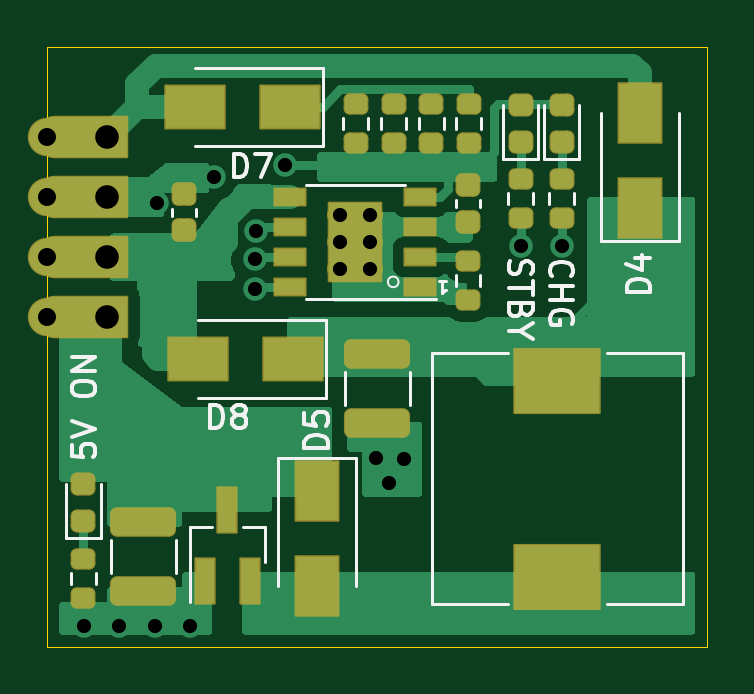
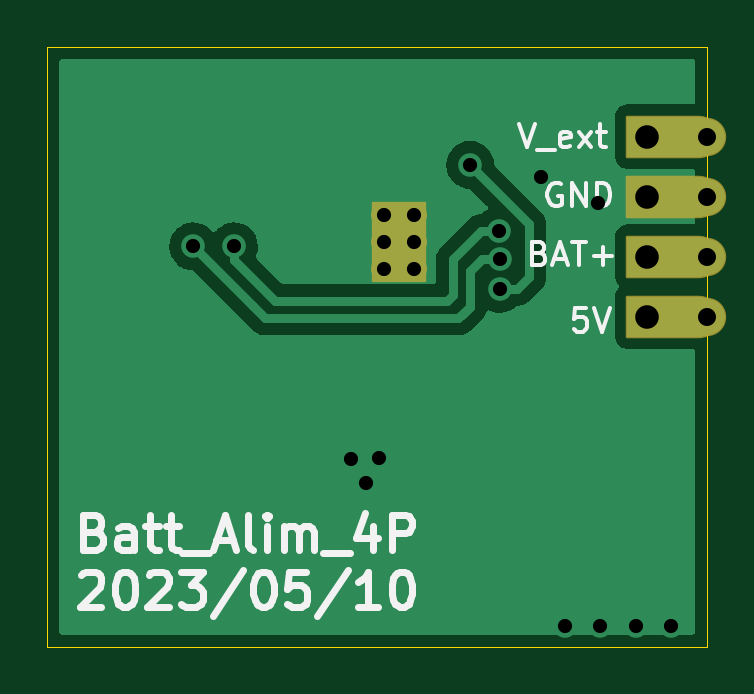
Circuit board: 11 layer files. Board 27.9 x 25.4 mm.
- bottom_copper: 02_Batt_Alim-B_Cu.gbl (18292 bytes)
- bottom_mask: 02_Batt_Alim-B_Mask.gbs (2420 bytes)
- paste: 02_Batt_Alim-B_Paste.gbp (553 bytes)
- bottom_silk: 02_Batt_Alim-B_Silkscreen.gbo (11021 bytes)
- outline: 02_Batt_Alim-Edge_Cuts.gm1 (831 bytes)
- top_copper: 02_Batt_Alim-F_Cu.gtl (23302 bytes)
- top_mask: 02_Batt_Alim-F_Mask.gts (4945 bytes)
- paste: 02_Batt_Alim-F_Paste.gtp (3128 bytes)
- top_silk: 02_Batt_Alim-F_Silkscreen.gto (14048 bytes)
- drill: 02_Batt_Alim-NPTH.drl (276 bytes)
- drill: 02_Batt_Alim-PTH.drl (958 bytes)

=== bottom_copper: 02_Batt_Alim-B_Cu.gbl (18292 bytes, source omitted) ===
=== bottom_mask: 02_Batt_Alim-B_Mask.gbs (2420 bytes, source withheld) ===
=== paste: 02_Batt_Alim-B_Paste.gbp ===
G04 #@! TF.GenerationSoftware,KiCad,Pcbnew,(6.0.8)*
G04 #@! TF.CreationDate,2023-05-10T13:59:01+02:00*
G04 #@! TF.ProjectId,02_Batt_Alim,30325f42-6174-4745-9f41-6c696d2e6b69,rev?*
G04 #@! TF.SameCoordinates,Original*
G04 #@! TF.FileFunction,Paste,Bot*
G04 #@! TF.FilePolarity,Positive*
%FSLAX46Y46*%
G04 Gerber Fmt 4.6, Leading zero omitted, Abs format (unit mm)*
G04 Created by KiCad (PCBNEW (6.0.8)) date 2023-05-10 13:59:01*
%MOMM*%
%LPD*%
G01*
G04 APERTURE LIST*
%ADD10R,2.200000X3.300000*%
G04 APERTURE END LIST*
D10*
X114640000Y-70490000D03*
M02*

=== bottom_silk: 02_Batt_Alim-B_Silkscreen.gbo (11021 bytes, source omitted) ===
=== outline: 02_Batt_Alim-Edge_Cuts.gm1 ===
G04 #@! TF.GenerationSoftware,KiCad,Pcbnew,(6.0.8)*
G04 #@! TF.CreationDate,2023-05-10T13:59:01+02:00*
G04 #@! TF.ProjectId,02_Batt_Alim,30325f42-6174-4745-9f41-6c696d2e6b69,rev?*
G04 #@! TF.SameCoordinates,Original*
G04 #@! TF.FileFunction,Profile,NP*
%FSLAX46Y46*%
G04 Gerber Fmt 4.6, Leading zero omitted, Abs format (unit mm)*
G04 Created by KiCad (PCBNEW (6.0.8)) date 2023-05-10 13:59:01*
%MOMM*%
%LPD*%
G01*
G04 APERTURE LIST*
G04 #@! TA.AperFunction,Profile*
%ADD10C,0.050000*%
G04 #@! TD*
G04 APERTURE END LIST*
D10*
X129540000Y-87630000D02*
X101600000Y-87630000D01*
X101600000Y-62230000D02*
X101600000Y-64770000D01*
X101600000Y-62230000D02*
X129540000Y-62230000D01*
X101600000Y-74930000D02*
X101600000Y-87630000D01*
X101600000Y-74930000D02*
X101600000Y-64770000D01*
X129540000Y-62230000D02*
X129540000Y-87630000D01*
M02*

=== top_copper: 02_Batt_Alim-F_Cu.gtl (23302 bytes, source omitted) ===
=== top_mask: 02_Batt_Alim-F_Mask.gts (4945 bytes, source withheld) ===
=== paste: 02_Batt_Alim-F_Paste.gtp (3128 bytes, source withheld) ===
=== top_silk: 02_Batt_Alim-F_Silkscreen.gto (14048 bytes, source omitted) ===
=== drill: 02_Batt_Alim-NPTH.drl ===
M48
; DRILL file {KiCad (6.0.8)} date Wed May 10 13:59:25 2023
; FORMAT={-:-/ absolute / metric / decimal}
; #@! TF.CreationDate,2023-05-10T13:59:25+02:00
; #@! TF.GenerationSoftware,Kicad,Pcbnew,(6.0.8)
; #@! TF.FileFunction,NonPlated,1,2,NPTH
FMAT,2
METRIC
%
G90
G05
T0
M30

=== drill: 02_Batt_Alim-PTH.drl ===
M48
; DRILL file {KiCad (6.0.8)} date Wed May 10 13:59:25 2023
; FORMAT={-:-/ absolute / metric / decimal}
; #@! TF.CreationDate,2023-05-10T13:59:25+02:00
; #@! TF.GenerationSoftware,Kicad,Pcbnew,(6.0.8)
; #@! TF.FileFunction,Plated,1,2,PTH
FMAT,2
METRIC
; #@! TA.AperFunction,Plated,PTH,ViaDrill
T1C0.600
; #@! TA.AperFunction,Plated,PTH,ComponentDrill
T2C0.600
; #@! TA.AperFunction,Plated,PTH,ComponentDrill
T3C0.762
; #@! TA.AperFunction,Plated,PTH,ComponentDrill
T4C1.000
%
G90
G05
T1
X103.14Y-86.74
X104.64Y-86.74
X106.14Y-86.74
X106.24Y-68.84
X107.64Y-86.74
X108.64Y-67.74
X110.39Y-71.24
X110.39Y-72.49
X110.44Y-70.034
X111.64Y-67.24
X115.519Y-79.654
X116.053Y-80.721
X116.688Y-79.705
X121.641Y-70.688
X123.368Y-70.688
T2
X114.005Y-69.347
X114.005Y-70.49
X114.005Y-71.633
X115.275Y-69.347
X115.275Y-70.49
X115.275Y-71.633
T3
X101.6Y-66.04
X101.6Y-68.58
X101.6Y-71.12
X101.6Y-73.66
T4
X104.14Y-66.04
X104.14Y-68.58
X104.14Y-71.12
X104.14Y-73.66
T0
M30

